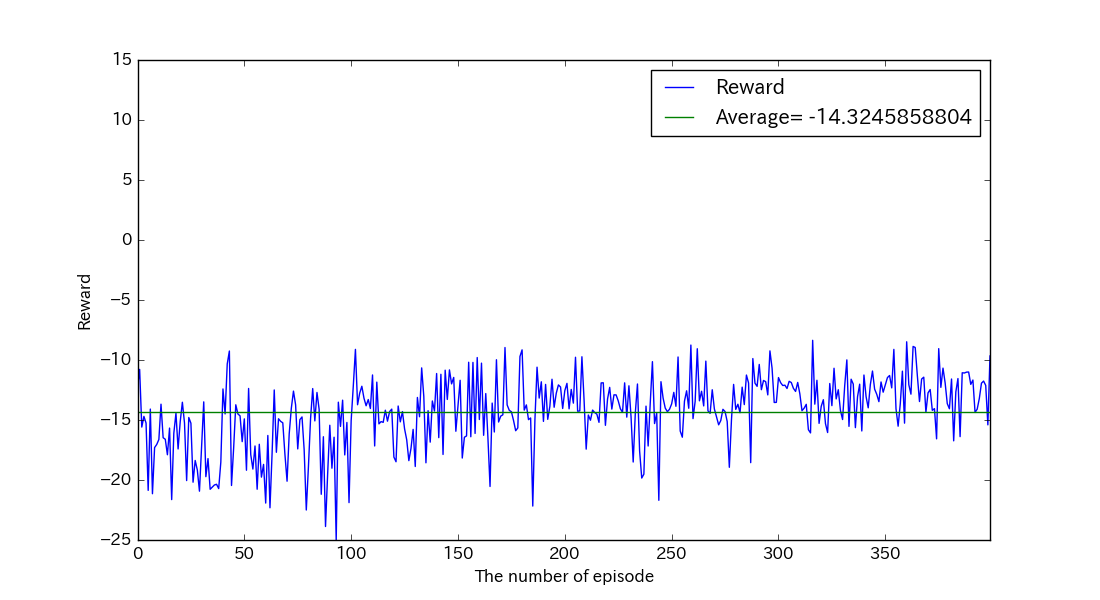

Values plotted in this chart, from the file beside it:
, reward, succeeds
0, -12.26, False
1, -10.78, False
2, -15.59, False
3, -14.7, False
4, -15.25, False
5, -20.87, False
6, -14.09, False
7, -21.14, False
8, -17.3, False
9, -17.04, False
10, -16.63, False
11, -13.68, False
12, -16.48, False
13, -16.6, False
14, -17.9, False
15, -15.67, False
16, -21.63, False
17, -16.1, False
18, -14.43, False
19, -17.41, False
20, -15.13, False
21, -13.52, False
22, -15.25, False
23, -20.05, False
24, -14.79, False
25, -15.27, False
26, -20.18, False
27, -18.37, False
28, -19.17, False
29, -20.93, False
30, -17.29, False
31, -13.49, False
32, -19.72, False
33, -18.22, False
34, -20.77, False
35, -20.6, False
36, -20.41, False
37, -20.36, False
38, -20.72, False
39, -18.5, False
40, -12.41, False
41, -14.49, False
42, -10.33, False
43, -9.251, False
44, -20.46, False
45, -17.34, False
46, -13.73, False
47, -14.5, False
48, -14.66, False
49, -16.8, False
50, -14.91, False
51, -19.19, False
52, -12.37, False
53, -17.88, False
54, -19.09, False
55, -17.16, False
56, -20.77, False
57, -17.02, False
58, -19.76, False
59, -18.7, False
... 340 more rows
